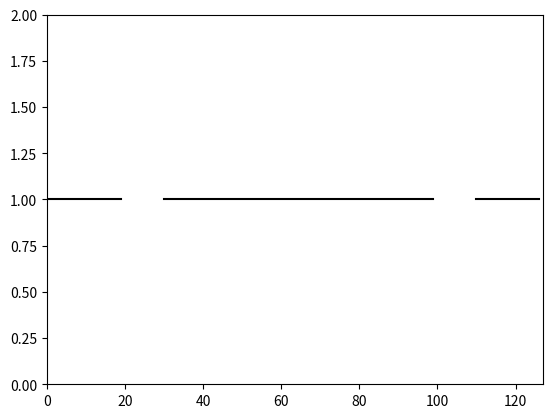

Generate this figure with matplotlib:
#!/usr/bin/env python3
colors = {"white": 1, "black": 2}
dat = [colors["white"] for _ in range(20)] + \
      [colors["black"] for _ in range(10)] + \
      [colors["white"] for _ in range(70)] + \
      [colors["black"] for _ in range(10)] + \
      [colors["white"] for _ in range(18)]

draw = colors["white"]
y, x = [], []
tmpy, tmpx = [], []
prev = None
for idx, val in enumerate(dat):
  if val != draw or idx == len(dat)-1:
    if prev == draw:
      if len(tmpy): y.append(tmpy)
      if len(tmpx): x.append(tmpx)
    tmpy, tmpx = [], []
    continue
  tmpy.append(val)
  tmpx.append(idx)
  prev = val

import matplotlib.pyplot as plt
for gy, gx in zip(y, x):
  plt.plot(gx, gy, color='black')
plt.axis((0, 127, 0, 2))
plt.show()
